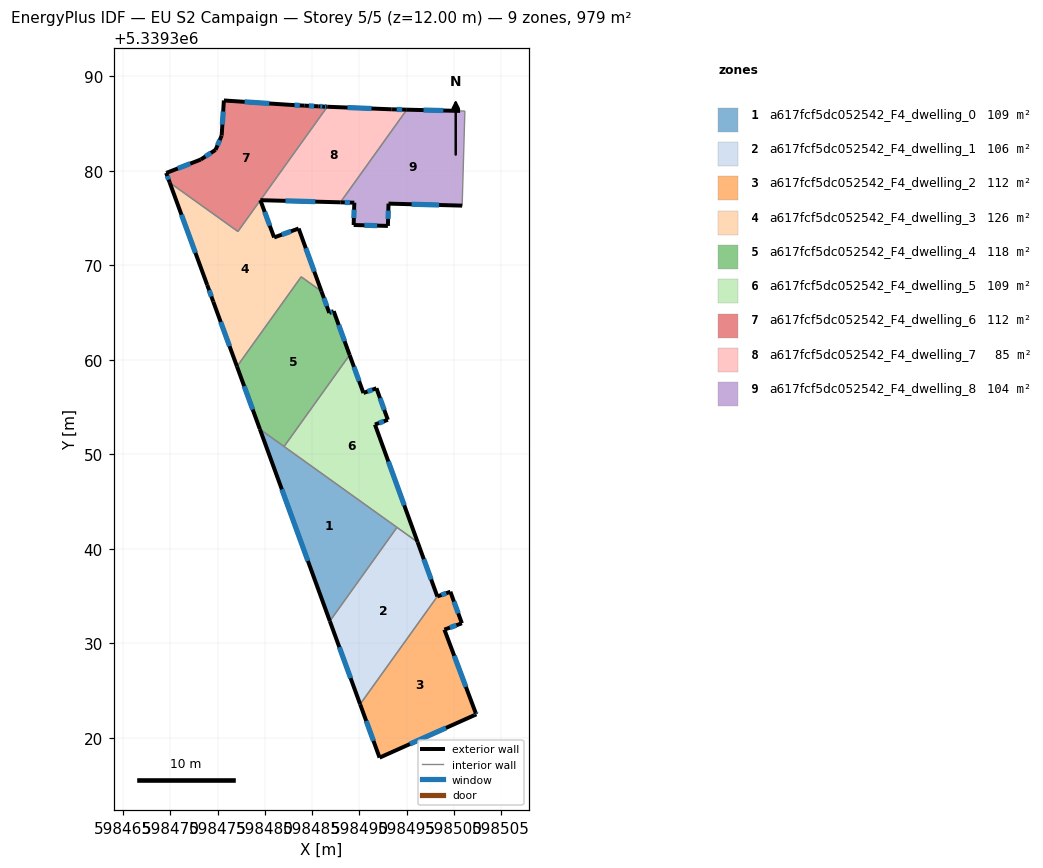
=== STOREY PLAN SPEC (per zone: floor XY polygon, exterior-wall plan segments, windows/doors) ===
zone 1: a617fcf5dc052542_F4_dwelling_0  (108.8 m²)
  floor: (598493.97, 5339342.28) (598486.87, 5339332.36) (598479.47, 5339352.67)
  exterior wall: (598479.47, 5339352.67) – (598486.87, 5339332.36)  [21.6 m]
    window: (598481.79, 5339346.30) – (598484.55, 5339338.72)  [9.0 m²]
  interior walls: 3
zone 2: a617fcf5dc052542_F4_dwelling_1  (106.0 m²)
  floor: (598496.16, 5339340.71) (598498.24, 5339334.97) (598490.07, 5339323.56) (598486.87, 5339332.36) (598493.97, 5339342.28)
  exterior wall: (598486.87, 5339332.36) – (598490.07, 5339323.56)  [9.4 m]
    window: (598487.87, 5339329.60) – (598489.07, 5339326.32)  [3.9 m²]
  exterior wall: (598498.24, 5339334.97) – (598496.16, 5339340.71)  [6.1 m]
    window: (598497.59, 5339336.77) – (598496.81, 5339338.91)  [2.6 m²]
  interior walls: 3
zone 3: a617fcf5dc052542_F4_dwelling_2  (111.6 m²)
  floor: (598499.62, 5339335.47) (598500.84, 5339332.13) (598498.99, 5339331.46) (598502.31, 5339322.63) (598502.37, 5339322.49) (598492.13, 5339317.91) (598490.07, 5339323.56) (598498.24, 5339334.97)
  exterior wall: (598502.31, 5339322.63) – (598498.99, 5339331.46)  [9.4 m]
    window: (598501.27, 5339325.40) – (598500.03, 5339328.69)  [3.9 m²]
  exterior wall: (598502.37, 5339322.49) – (598502.31, 5339322.63)  [0.2 m]
    window: (598502.35, 5339322.54) – (598502.33, 5339322.59)  [0.1 m²]
  exterior wall: (598492.13, 5339317.91) – (598502.37, 5339322.49)  [11.2 m]
    window: (598495.34, 5339319.35) – (598499.16, 5339321.06)  [4.7 m²]
  exterior wall: (598490.07, 5339323.56) – (598492.13, 5339317.91)  [6.0 m]
    window: (598490.72, 5339321.79) – (598491.49, 5339319.68)  [2.5 m²]
  exterior wall: (598499.62, 5339335.47) – (598498.24, 5339334.97)  [1.5 m]
    window: (598499.19, 5339335.31) – (598498.68, 5339335.12)  [0.6 m²]
  exterior wall: (598500.84, 5339332.13) – (598499.62, 5339335.47)  [3.6 m]
    window: (598500.46, 5339333.18) – (598500.00, 5339334.42)  [1.5 m²]
  exterior wall: (598498.99, 5339331.46) – (598500.84, 5339332.13)  [2.0 m]
    window: (598499.57, 5339331.67) – (598500.26, 5339331.92)  [0.8 m²]
  interior walls: 1
zone 4: a617fcf5dc052542_F4_dwelling_3  (126.1 m²)
  floor: (598483.57, 5339373.90) (598485.98, 5339367.26) (598483.84, 5339368.79) (598477.04, 5339359.30) (598474.53, 5339366.16) (598473.89, 5339367.93) (598469.92, 5339378.76) (598477.14, 5339373.59) (598479.52, 5339376.90) (598480.97, 5339372.96)
  exterior wall: (598480.97, 5339372.96) – (598479.52, 5339376.90)  [4.2 m]
    window: (598480.52, 5339374.20) – (598479.97, 5339375.67)  [1.8 m²]
  exterior wall: (598483.57, 5339373.90) – (598480.97, 5339372.96)  [2.8 m]
    window: (598482.75, 5339373.61) – (598481.79, 5339373.26)  [1.2 m²]
  exterior wall: (598485.98, 5339367.26) – (598483.57, 5339373.90)  [7.1 m]
    window: (598485.22, 5339369.34) – (598484.32, 5339371.82)  [3.0 m²]
  exterior wall: (598474.53, 5339366.16) – (598477.04, 5339359.30)  [7.3 m]
    window: (598475.32, 5339364.01) – (598476.26, 5339361.45)  [3.0 m²]
  exterior wall: (598473.89, 5339367.93) – (598474.53, 5339366.16)  [1.9 m]
    window: (598474.09, 5339367.37) – (598474.33, 5339366.71)  [0.8 m²]
  exterior wall: (598469.92, 5339378.76) – (598473.89, 5339367.93)  [11.5 m]
    window: (598471.17, 5339375.36) – (598472.65, 5339371.32)  [4.8 m²]
  interior walls: 4
zone 5: a617fcf5dc052542_F4_dwelling_4  (117.7 m²)
  floor: (598485.98, 5339367.26) (598486.81, 5339364.98) (598487.28, 5339365.15) (598488.96, 5339360.52) (598482.03, 5339350.83) (598479.47, 5339352.67) (598477.04, 5339359.30) (598483.84, 5339368.79)
  exterior wall: (598488.96, 5339360.52) – (598487.28, 5339365.15)  [4.9 m]
    window: (598488.43, 5339361.97) – (598487.80, 5339363.70)  [2.1 m²]
  exterior wall: (598477.04, 5339359.30) – (598479.47, 5339352.67)  [7.1 m]
    window: (598477.80, 5339357.22) – (598478.71, 5339354.75)  [2.9 m²]
  exterior wall: (598486.81, 5339364.98) – (598485.98, 5339367.26)  [2.4 m]
    window: (598486.55, 5339365.69) – (598486.24, 5339366.54)  [1.0 m²]
  exterior wall: (598487.28, 5339365.15) – (598486.81, 5339364.98)  [0.5 m]
    window: (598487.13, 5339365.10) – (598486.96, 5339365.03)  [0.2 m²]
  interior walls: 4
zone 6: a617fcf5dc052542_F4_dwelling_5  (108.8 m²)
  floor: (598491.80, 5339357.00) (598493.01, 5339353.66) (598491.64, 5339353.16) (598496.16, 5339340.71) (598482.03, 5339350.83) (598488.96, 5339360.52) (598490.42, 5339356.50)
  exterior wall: (598491.64, 5339353.16) – (598493.01, 5339353.66)  [1.5 m]
    window: (598492.07, 5339353.32) – (598492.58, 5339353.50)  [0.6 m²]
  exterior wall: (598496.16, 5339340.71) – (598491.64, 5339353.16)  [13.2 m]
    window: (598494.74, 5339344.61) – (598493.06, 5339349.26)  [5.5 m²]
  exterior wall: (598490.42, 5339356.50) – (598488.96, 5339360.52)  [4.3 m]
    window: (598489.96, 5339357.76) – (598489.42, 5339359.26)  [1.8 m²]
  exterior wall: (598491.80, 5339357.00) – (598490.42, 5339356.50)  [1.5 m]
    window: (598491.37, 5339356.84) – (598490.85, 5339356.66)  [0.6 m²]
  exterior wall: (598493.01, 5339353.66) – (598491.80, 5339357.00)  [3.6 m]
    window: (598492.63, 5339354.71) – (598492.18, 5339355.95)  [1.5 m²]
  interior walls: 3
zone 7: a617fcf5dc052542_F4_dwelling_6  (111.5 m²)
  floor: (598486.60, 5339386.79) (598477.14, 5339373.59) (598469.92, 5339378.76) (598469.55, 5339379.78) (598469.66, 5339379.82) (598473.21, 5339381.21) (598474.77, 5339382.23) (598475.42, 5339383.73) (598475.66, 5339387.45) (598482.65, 5339386.99) (598484.17, 5339386.91) (598485.68, 5339386.83) (598486.25, 5339386.80)
  exterior wall: (598475.42, 5339383.73) – (598474.77, 5339382.23)  [1.6 m]
    window: (598475.22, 5339383.26) – (598474.98, 5339382.70)  [0.7 m²]
  exterior wall: (598475.66, 5339387.45) – (598475.42, 5339383.73)  [3.7 m]
    window: (598475.58, 5339386.29) – (598475.49, 5339384.90)  [1.6 m²]
  exterior wall: (598482.65, 5339386.99) – (598475.66, 5339387.45)  [7.0 m]
    window: (598480.46, 5339387.14) – (598477.85, 5339387.31)  [2.9 m²]
  exterior wall: (598484.17, 5339386.91) – (598482.65, 5339386.99)  [1.5 m]
    window: (598483.69, 5339386.93) – (598483.13, 5339386.96)  [0.6 m²]
  exterior wall: (598485.68, 5339386.83) – (598484.17, 5339386.91)  [1.5 m]
    window: (598485.21, 5339386.86) – (598484.64, 5339386.88)  [0.6 m²]
  exterior wall: (598486.25, 5339386.80) – (598485.68, 5339386.83)  [0.6 m]
    window: (598486.07, 5339386.81) – (598485.86, 5339386.82)  [0.2 m²]
  exterior wall: (598486.60, 5339386.79) – (598486.25, 5339386.80)  [0.3 m]
    window: (598486.49, 5339386.79) – (598486.36, 5339386.80)  [0.1 m²]
  exterior wall: (598469.55, 5339379.78) – (598469.92, 5339378.76)  [1.1 m]
    window: (598469.67, 5339379.46) – (598469.81, 5339379.08)  [0.5 m²]
  exterior wall: (598469.66, 5339379.82) – (598469.55, 5339379.78)  [0.1 m]
  exterior wall: (598473.21, 5339381.21) – (598469.66, 5339379.82)  [3.8 m]
    window: (598472.10, 5339380.77) – (598470.77, 5339380.26)  [1.6 m²]
  exterior wall: (598474.77, 5339382.23) – (598473.21, 5339381.21)  [1.9 m]
    window: (598474.28, 5339381.91) – (598473.70, 5339381.53)  [0.8 m²]
  interior walls: 3
zone 8: a617fcf5dc052542_F4_dwelling_7  (85.0 m²)
  floor: (598495.01, 5339386.48) (598487.99, 5339376.67) (598479.52, 5339376.90) (598486.60, 5339386.79) (598493.42, 5339386.52) (598493.45, 5339386.52)
  exterior wall: (598479.52, 5339376.90) – (598487.99, 5339376.67)  [8.5 m]
    window: (598482.17, 5339376.83) – (598485.33, 5339376.75)  [3.5 m²]
  exterior wall: (598493.42, 5339386.52) – (598486.60, 5339386.79)  [6.8 m]
    window: (598491.28, 5339386.60) – (598488.74, 5339386.70)  [2.9 m²]
  exterior wall: (598493.45, 5339386.52) – (598493.42, 5339386.52)  [0.0 m]
  exterior wall: (598495.01, 5339386.48) – (598493.45, 5339386.52)  [1.6 m]
    window: (598494.52, 5339386.49) – (598493.94, 5339386.50)  [0.7 m²]
  interior walls: 2
zone 9: a617fcf5dc052542_F4_dwelling_8  (103.7 m²)
  floor: (598501.16, 5339386.34) (598500.87, 5339376.33) (598493.08, 5339376.54) (598493.01, 5339374.18) (598489.39, 5339374.28) (598489.46, 5339376.64) (598487.99, 5339376.67) (598495.01, 5339386.48) (598500.65, 5339386.35)
  exterior wall: (598493.08, 5339376.54) – (598500.87, 5339376.33)  [7.8 m]
    window: (598495.52, 5339376.47) – (598498.43, 5339376.39)  [3.3 m²]
  exterior wall: (598493.01, 5339374.18) – (598493.08, 5339376.54)  [2.4 m]
    window: (598493.03, 5339374.92) – (598493.06, 5339375.80)  [1.0 m²]
  exterior wall: (598489.39, 5339374.28) – (598493.01, 5339374.18)  [3.6 m]
    window: (598490.52, 5339374.25) – (598491.87, 5339374.21)  [1.5 m²]
  exterior wall: (598489.46, 5339376.64) – (598489.39, 5339374.28)  [2.4 m]
    window: (598489.44, 5339375.90) – (598489.41, 5339375.02)  [1.0 m²]
  exterior wall: (598487.99, 5339376.67) – (598489.46, 5339376.64)  [1.5 m]
    window: (598488.45, 5339376.66) – (598489.00, 5339376.65)  [0.6 m²]
  exterior wall: (598500.65, 5339386.35) – (598495.01, 5339386.48)  [5.6 m]
    window: (598498.88, 5339386.39) – (598496.78, 5339386.44)  [2.4 m²]
  interior walls: 3

=== DERIVED (storey summary) ===
Building: EU S2 Campaign
Storey: 5 of 5  (floor level z = 12.00 m)
Storey gross floor area: 979.2 m²
Zones on this storey: 9
  - a617fcf5dc052542_F4_dwelling_0: floor 108.8 m²; exterior wall 21.6 m (64.8 m²); 1 window(s) 9.0 m²; WWR 13.9%
  - a617fcf5dc052542_F4_dwelling_1: floor 106.0 m²; exterior wall 15.5 m (46.4 m²); 2 window(s) 6.5 m²; WWR 13.9%
  - a617fcf5dc052542_F4_dwelling_2: floor 111.6 m²; exterior wall 33.8 m (101.4 m²); 7 window(s) 14.1 m²; WWR 13.9%
  - a617fcf5dc052542_F4_dwelling_3: floor 126.1 m²; exterior wall 34.8 m (104.3 m²); 6 window(s) 14.5 m²; WWR 13.9%
  - a617fcf5dc052542_F4_dwelling_4: floor 117.7 m²; exterior wall 14.9 m (44.8 m²); 4 window(s) 6.2 m²; WWR 13.9%
  - a617fcf5dc052542_F4_dwelling_5: floor 108.8 m²; exterior wall 24.0 m (72.0 m²); 5 window(s) 10.0 m²; WWR 13.9%
  - a617fcf5dc052542_F4_dwelling_6: floor 111.5 m²; exterior wall 23.2 m (69.7 m²); 10 window(s) 9.6 m²; WWR 13.8%
  - a617fcf5dc052542_F4_dwelling_7: floor 85.0 m²; exterior wall 16.9 m (50.7 m²); 3 window(s) 7.0 m²; WWR 13.9%
  - a617fcf5dc052542_F4_dwelling_8: floor 103.7 m²; exterior wall 23.3 m (69.8 m²); 6 window(s) 9.7 m²; WWR 13.9%
Zone adjacency (shared interzone walls):
  - a617fcf5dc052542_F4_dwelling_0 ↔ a617fcf5dc052542_F4_dwelling_1
  - a617fcf5dc052542_F4_dwelling_0 ↔ a617fcf5dc052542_F4_dwelling_4
  - a617fcf5dc052542_F4_dwelling_0 ↔ a617fcf5dc052542_F4_dwelling_5
  - a617fcf5dc052542_F4_dwelling_1 ↔ a617fcf5dc052542_F4_dwelling_2
  - a617fcf5dc052542_F4_dwelling_1 ↔ a617fcf5dc052542_F4_dwelling_5
  - a617fcf5dc052542_F4_dwelling_3 ↔ a617fcf5dc052542_F4_dwelling_4
  - a617fcf5dc052542_F4_dwelling_3 ↔ a617fcf5dc052542_F4_dwelling_6
  - a617fcf5dc052542_F4_dwelling_4 ↔ a617fcf5dc052542_F4_dwelling_5
  - a617fcf5dc052542_F4_dwelling_6 ↔ a617fcf5dc052542_F4_dwelling_7
  - a617fcf5dc052542_F4_dwelling_7 ↔ a617fcf5dc052542_F4_dwelling_8